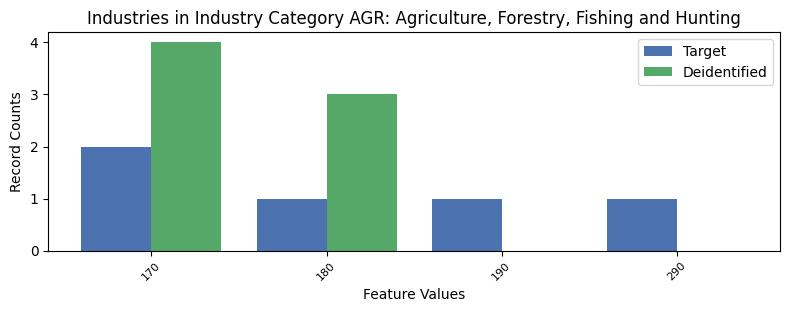

The data file committed next to this chart (first rows):
, INDP, count_target, count_deidentified
0, 170, 2, 4.0
2, 180, 1, 3.0
3, 190, 1, 0.0
1, 290, 1, 0.0
